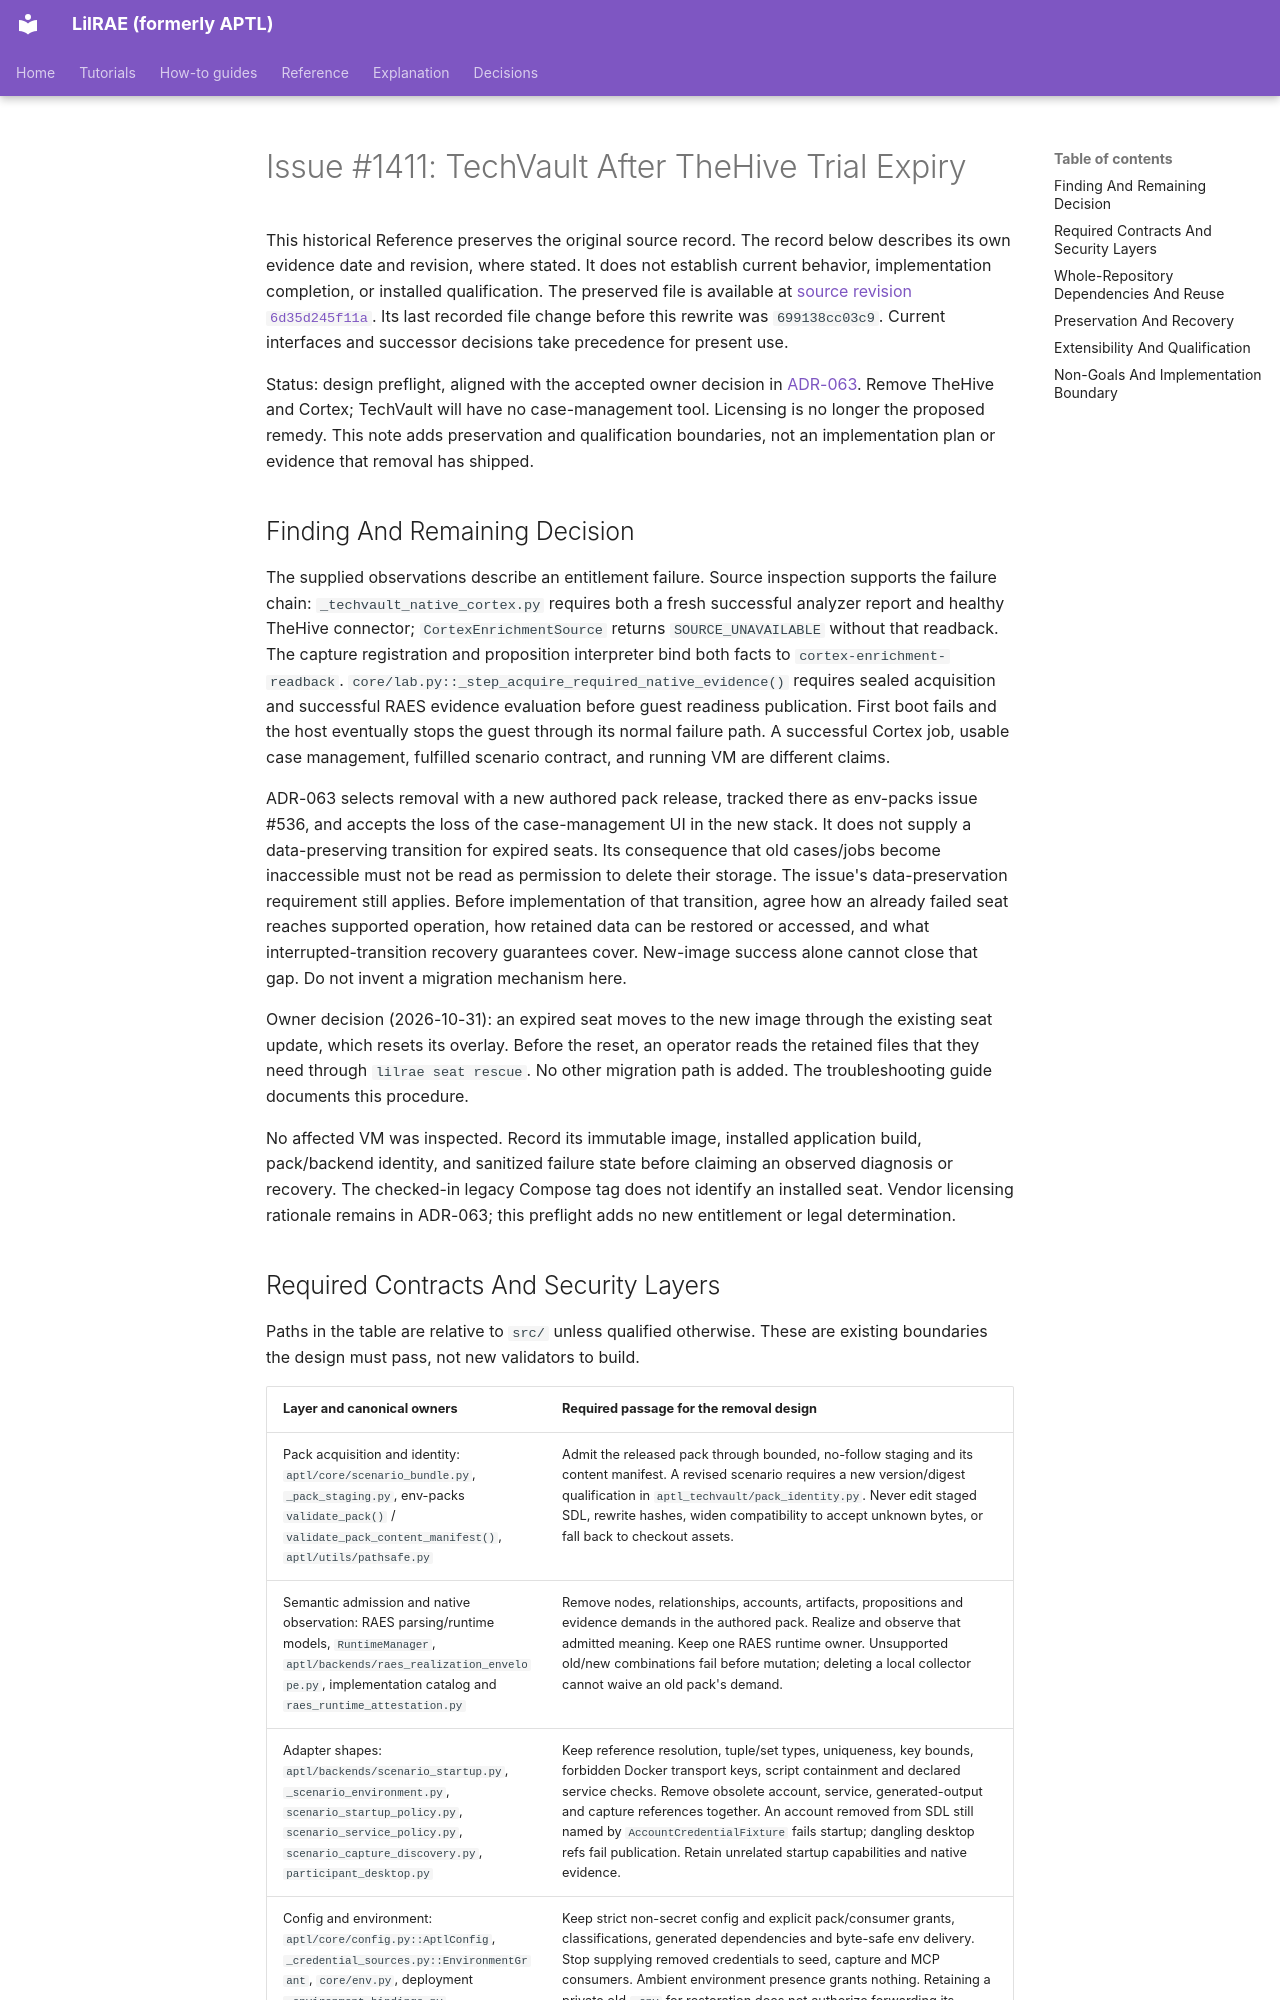

repository: OpenRAE/lilrae · page: architecture/issue-1411-thehive-license-readiness-preflight/index.html · generator: mkdocs

# Issue #1411: TechVault After TheHive Trial Expiry

This historical Reference preserves the original source record.
The record below describes its own evidence date and revision, where stated.
It does not establish current behavior, implementation completion, or installed qualification.
The preserved file is available at [source revision `6d35d245f11a`](https://github.com/OpenRAE/lilrae/blob/6d35d245f11a7fffcaac1645cd25ccfafbad4599/docs/architecture/issue-1411-thehive-license-readiness-preflight.md).
Its last recorded file change before this rewrite was `699138cc03c9`.
Current interfaces and successor decisions take precedence for present use.


Status: design preflight, aligned with the accepted owner decision in
[ADR-063](../adrs/adr-063-remove-thehive-and-cortex.md). Remove TheHive and Cortex;
TechVault will have no case-management tool. Licensing is no longer the proposed
remedy. This note adds preservation and qualification boundaries, not an
implementation plan or evidence that removal has shipped.

## Finding And Remaining Decision

The supplied observations describe an entitlement failure. Source inspection
supports the failure chain: `_techvault_native_cortex.py` requires both a fresh
successful analyzer report and healthy TheHive connector; `CortexEnrichmentSource`
returns `SOURCE_UNAVAILABLE` without that readback. The capture registration and
proposition interpreter bind both facts to `cortex-enrichment-readback`.
`core/lab.py::_step_acquire_required_native_evidence()` requires sealed acquisition
and successful RAES evidence evaluation before guest readiness publication.
First boot fails and the host eventually stops the guest through its normal
failure path. A successful Cortex job, usable case management, fulfilled scenario
contract, and running VM are different claims.

ADR-063 selects removal with a new authored pack release, tracked there as
env-packs issue #536, and accepts the loss of the case-management UI in the new
stack. It does not supply a data-preserving transition for expired
seats. Its consequence that old cases/jobs become inaccessible must not be read
as permission to delete their storage. The issue's data-preservation requirement
still applies. Before implementation of that transition, agree how an already
failed seat reaches supported operation, how retained data can be restored or
accessed, and what interrupted-transition recovery guarantees cover. New-image
success alone cannot close that gap. Do not invent a migration mechanism here.

Owner decision (2026-10-31): an expired seat moves to the new image through the
existing seat update, which resets its overlay. Before the reset, an operator
reads the retained files that they need through `lilrae seat rescue`. No other
migration path is added. The troubleshooting guide documents this procedure.

No affected VM was inspected. Record its immutable image, installed application
build, pack/backend identity, and sanitized failure state before claiming an
observed diagnosis or recovery. The checked-in legacy Compose tag does not
identify an installed seat. Vendor licensing rationale remains in ADR-063; this
preflight adds no new entitlement or legal determination.
